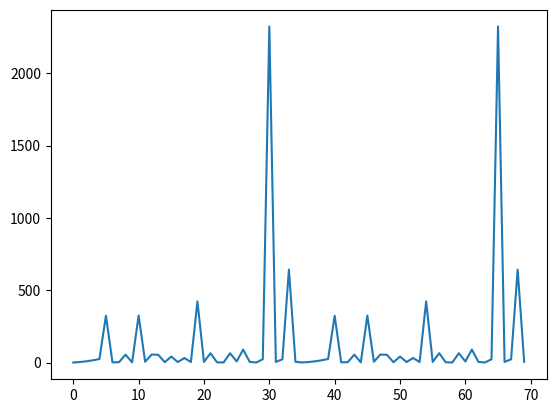

Write Python code to recreate this figure.
import matplotlib.pyplot as plt

squares = [1,4,9,16,25,324,2,3,55,2,325,6,56,54,3,42,4,32,4,423,5,65,2,1,65,8,90,5
    ,1,23,2323,5,23,643,6,1,4,9,16,25,324,2,3,55,2,325,6,56,54,3,42,4,32,4,423,5,
           65,2,1,65,8,90,5,1,23,2323,5,23,643,6,]
plt.plot(squares)
plt.show()
